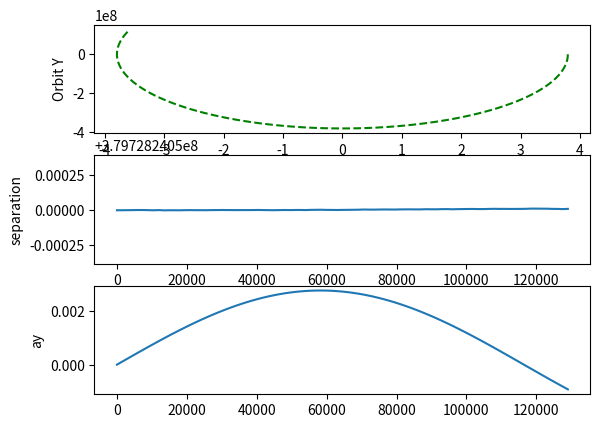

The matplotlib source for this figure:
# -*- coding: utf-8 -*-
"""
Created on Fri Jun  7 10:26:41 2019

[redacted]
"""

import numpy as np
import matplotlib.pyplot as plt


def drag(ro, d, cd):
    return cd * ro * np.pi * d ** 2 / 8


class Rocket:
    def __init__(self):
        initial_rocket_mass = 0.0
        initial_fuel_mass = 0.0
        total_mass = 0.0
        burn_rate = 0.0
        initial_thrust = 0.0


mE = 5.9742e24  # earth mass
mM = 7.35e22  # moon mass
dM = 379728240.5  # distance from moon to barycentre
dE = 4671759.5  # distance from earth to barycentre

s = 6.4686973e7  # hypothesised distance from moon to Lagrange-2 point
sr = 6.5420e7  # alternate L2 distance


def simulate(iterations):
    x = dM  # initialise     rocket positions
    y = 0
    a = 10  # set the time step
    xdot = 0.  # initialise rocket velocity
    ydot = -(6.6726e-11 * mE / x) ** 0.5
    rocket_history_x, rocket_history_y = [[] for _ in range(2)]
    history_mx, history_my = [[] for _ in range(2)]
    history_ex, history_ey = [[] for _ in range(2)]
    sep_history, step_history = [[] for _ in range(2)]  # create lists to store data in
    history_vx, history_vy = [[] for _ in range(2)]
    history_ax, history_ay = [[] for _ in range(2)]
    n = 1500
    m = 10000  # n,m,p are for storing every nth, mth and pth value to the lists
    p = 60000
    r = np.array((x, y))  # create rocket position vector
    v = np.array((xdot, ydot))  # create rocket velocity vector

    for i in range(iterations):

        xe, ye = 0, 0  # position of earth
        re = np.array((xe, ye))  # create earth position vector

        phi = np.arctan2((r[1] - ye), (
                r[0] - xe))  # calculate phi, the angle between the rocket and the earth, as measured from the earth
        r_hat_e = np.array((np.cos(phi), np.sin(phi)))  # create vector along which earth's acceleration acts

        def acc(r):  # define the acceleration vector function
            return ((-6.6726e-11) * mE / abs(np.dot((r - re), (r - re))) ** 1.5) * (r - re)

        k1v = acc(r)  # use RK4 method
        k1r = v
        k2v = acc(r + (a / 2) * k1r)
        k2r = v + (a / 2) * k1v
        k3v = acc(r + (a / 2) * k2r)
        k3r = v + (a / 2) * k2v
        k4v = acc(r + a * k3r)
        k4r = v + a * k3v

        v = v + (a / 6) * (k1v + 2 * k2v + 2 * k3v + k4v)  # update v
        r = r + (a / 6) * (k1r + 2 * k2r + 2 * k3r + k4r)  # update r

        sep = np.sqrt(
            np.dot((r - re), (r - re)))  # separation of rocket and earth, useful for visualisation/trouble-shooting

        if i % n == 0:  # Check for the step
            rocket_history_x.append(r[0])
            rocket_history_y.append(r[1])
            history_ex.append(xe)
            history_ey.append(ye)
            sep_history.append(sep)  # putting data into lists for plotting and troubleshooting
            step_history.append(i)
            history_ax.append(acc(r)[0])
            history_ay.append(acc(r)[1])
            history_vx.append(v[0])
            history_vy.append(v[1])

        # if i% m == 0: # Check for the step
        # print r
        # print acc(r)
        # if i% p == 0: # Check for the step
        # print ((a/6)*(k1v + 2*k2v + 2*k3v + k4v))
        # print ((a/6)*(k1r + 2*k2r + 2*k3r + k4r))
        # print k1v, k2v, k3v, k4v
        # print k1r, k2r, k3r, k4r

    return rocket_history_x, rocket_history_y, history_ex, history_ey, history_mx, history_my, sep_history, step_history, history_ax, history_ay, history_vx, history_vy


x, y, xe, ye, mx, my, sep, step, ax, ay, vx, vy = simulate(130000)

# print x,y,vx,vy,ax,ay,step

print ("Plotting graph...")

plt.figure()
plt.subplot(311)

plt.plot(x, y, linestyle='--', color='green')
# plt.plot(mx, my, linestyle='-', color = 'blue')
plt.plot(xe, ye, linestyle='-', color='red')
# plt.plot(xm, ym)
plt.xlabel("Orbit X")
plt.ylabel("Orbit Y")
'''
plt.plot(step, vy)
plt.ylabel("vy")
'''
plt.subplot(312)
plt.plot(step, sep)
plt.xlabel("steps")
plt.ylabel("separation")

plt.subplot(313)
plt.plot(step, ay)
plt.ylabel("ay")

plt.show()

print("Simulation Complete")
